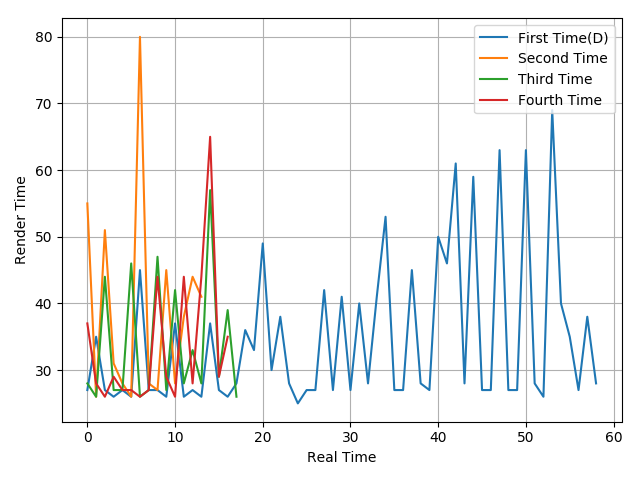

Values plotted in this chart, from the file beside it:
27, 35, 27, 26, 27, 26, 45, 27, 27, 26, 37, 26, 27, 26, 37, 27, 26, 28, 36, 33, 49, 30, 38, 28
55, 26, 51, 31, 28, 26, 80, 28, 27, 45, 28, 38, 44, 41
28, 26, 44, 27, 27, 46, 26, 27, 47, 27, 42, 28, 33, 28, 57, 29, 39, 26
37, 28, 26, 29, 27, 27, 26, 27, 44, 29, 26, 44, 28, 44, 65, 29, 35
